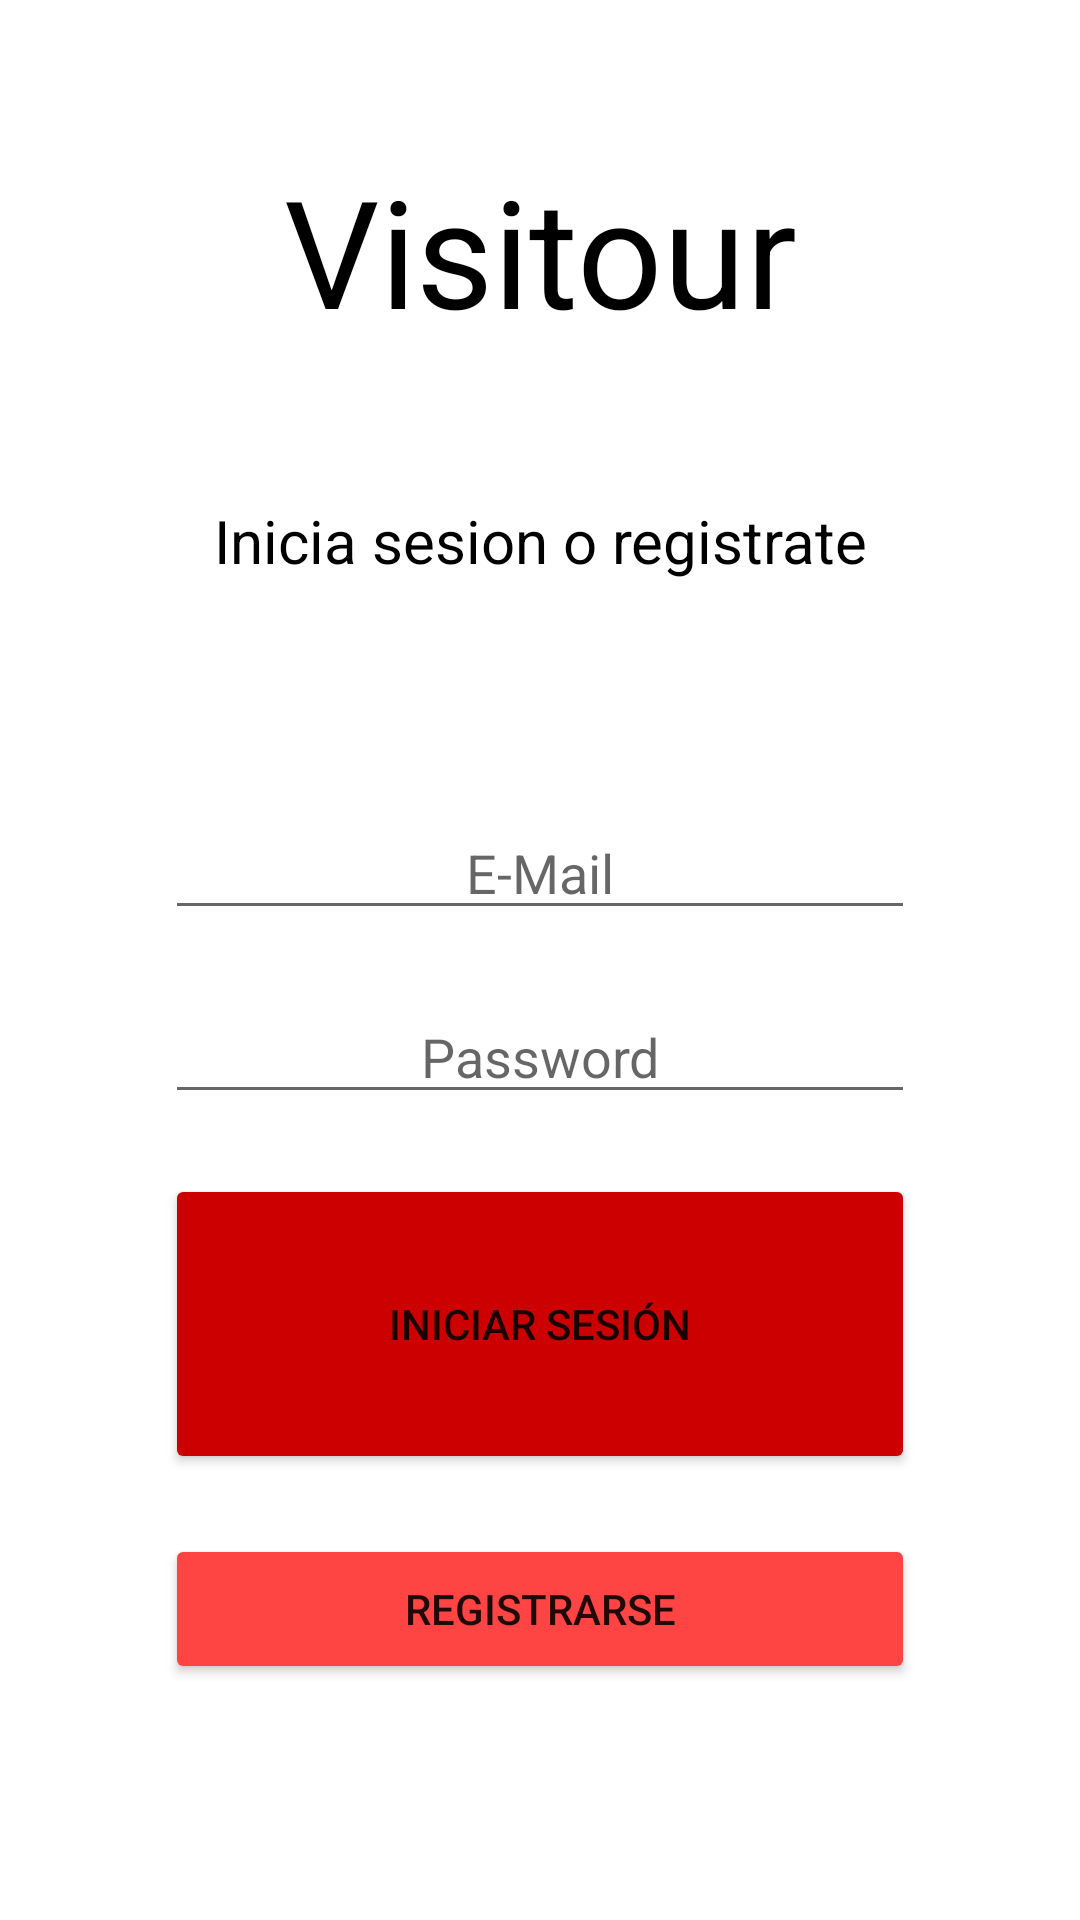

Reconstruct the res/layout file that produces this screen, plus the resources it refers to.
<!-- AndroidManifest.xml: application theme Theme.Visitour -->
<!-- res/layout/activity_landing.xml -->
<?xml version="1.0" encoding="utf-8"?>
<androidx.constraintlayout.widget.ConstraintLayout xmlns:android="http://schemas.android.com/apk/res/android"
    xmlns:app="http://schemas.android.com/apk/res-auto"
    xmlns:tools="http://schemas.android.com/tools"
    android:layout_width="match_parent"
    android:layout_height="match_parent"
    tools:context=".LandingActivity">

    <TextView
        android:id="@+id/titulo"
        android:layout_width="wrap_content"
        android:layout_height="wrap_content"
        android:layout_marginTop="50dp"
        android:text="@string/app_name"
        android:textColor="@color/black"
        android:textSize="50sp"
        android:textAlignment="center"
        app:layout_constraintEnd_toEndOf="parent"
        app:layout_constraintStart_toStartOf="parent"
        app:layout_constraintTop_toTopOf="parent"/>

    <TextView
        android:id="@+id/subtitulo"
        android:layout_width="wrap_content"
        android:layout_height="wrap_content"
        android:layout_marginTop="50dp"
        android:text="@string/subtitulo"
        android:textColor="@color/black"
        android:textSize="20sp"
        android:textAlignment="center"
        app:layout_constraintEnd_toEndOf="parent"
        app:layout_constraintStart_toStartOf="parent"
        app:layout_constraintTop_toBottomOf="@+id/titulo" />

    <EditText
        android:id="@+id/usuario"
        android:layout_width="250dp"
        android:layout_height="wrap_content"
        android:layout_marginTop="75dp"
        android:hint="@string/hint_email"
        android:textAlignment="center"
        app:layout_constraintEnd_toEndOf="parent"
        app:layout_constraintStart_toStartOf="parent"
        app:layout_constraintTop_toBottomOf="@+id/subtitulo"
        android:inputType="text"
        android:importantForAutofill="no" />

    <EditText
        android:id="@+id/pass"
        android:layout_width="250dp"
        android:layout_height="wrap_content"
        android:layout_marginTop="20dp"
        android:hint="@string/hint_pass"
        android:textAlignment="center"
        app:layout_constraintEnd_toEndOf="parent"
        app:layout_constraintStart_toStartOf="parent"
        app:layout_constraintTop_toBottomOf="@+id/usuario"
        android:inputType="textPassword"
        android:importantForAutofill="no" />

    <Button
        android:id="@+id/iniciar_sesion"
        android:layout_width="250dp"
        android:layout_height="100dp"
        android:layout_marginTop="20dp"
        android:backgroundTint="@android:color/holo_red_dark"
        android:text="@string/Main_Iniciar_sesion"
        app:layout_constraintEnd_toEndOf="parent"
        app:layout_constraintStart_toStartOf="parent"
        app:layout_constraintTop_toBottomOf="@+id/pass" />

    <Button
        android:id="@+id/registrarse"
        android:layout_width="250dp"
        android:layout_height="50dp"
        android:layout_marginTop="20dp"
        android:backgroundTint="@android:color/holo_red_light"
        android:text="@string/Main_Registrarse"
        app:layout_constraintEnd_toEndOf="parent"
        app:layout_constraintStart_toStartOf="parent"
        app:layout_constraintTop_toBottomOf="@+id/iniciar_sesion" />


</androidx.constraintlayout.widget.ConstraintLayout>
<!-- resources referenced by this layout -->
<resources>
  <string name="Main_Iniciar_sesion">Iniciar Sesión</string>
  <string name="Main_Registrarse">Registrarse</string>
  <string name="app_name">Visitour</string>
  <string name="hint_email">E-Mail</string>
  <string name="hint_pass">Password</string>
  <string name="subtitulo">Inicia sesion o registrate</string>
  <style name="Theme.Visitour" parent="Theme.MaterialComponents.DayNight.NoActionBar">
          
          <item name="colorPrimary">@android:color/holo_red_dark</item>
          <item name="colorPrimaryVariant">@android:color/holo_red_dark</item>
          <item name="colorOnPrimary">@color/white</item>
          
          <item name="colorSecondary">@android:color/holo_red_light</item>
          <item name="colorSecondaryVariant">@android:color/holo_red_light</item>
          <item name="colorOnSecondary">@color/white</item>
          
          <item name="android:statusBarColor" tools:targetApi="l">?attr/colorPrimaryVariant</item>
          
      </style>
  <!-- not gathered from this repository: default colours our renderer supplied (Android Studio template values) -->
  <color name="black">#FF000000</color>
  <color name="white">#FFFFFFFF</color>
</resources>
